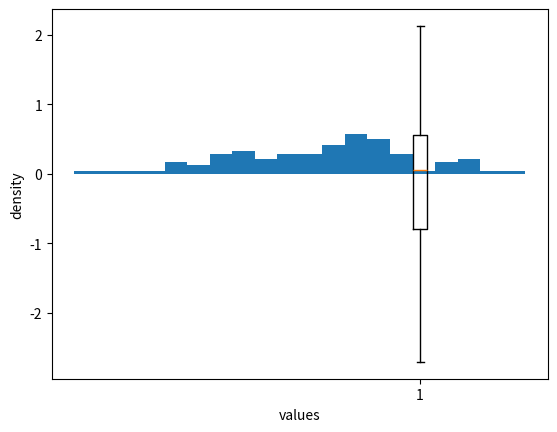
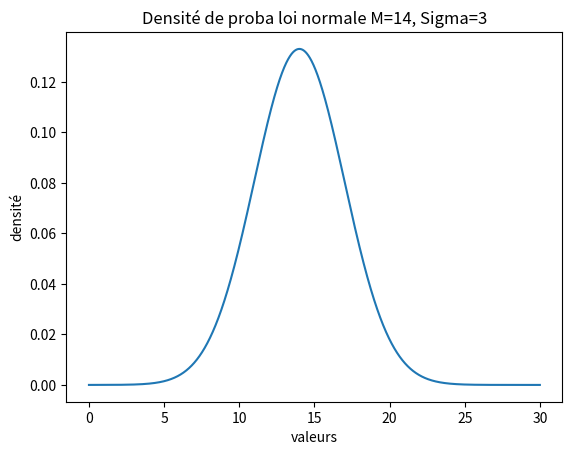
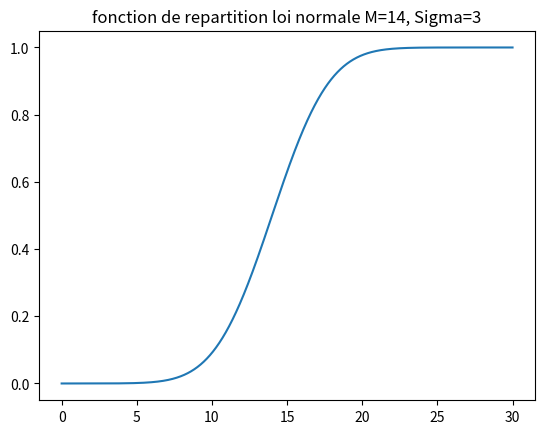
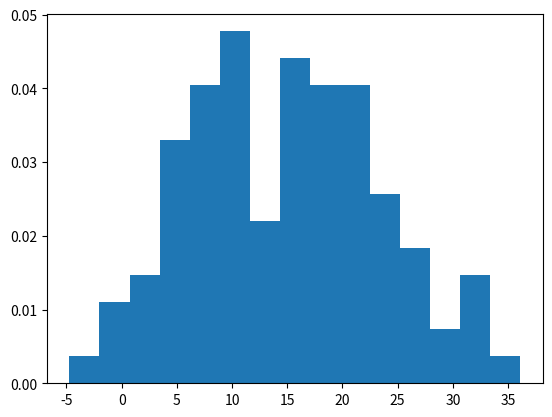

Write Python code to recreate these figures, in order.
#%%
#partie 1
# %reset -f
import numpy as np
import matplotlib.pyplot as plt
from scipy.stats import norm

vect = np.random.normal(size=100)

moyenne = np.mean(vect) #  sum(vecteur / len(vect))
ecart_type = np.std(vect)
variance = np.var(vect) # sum((vect-moyenne) **2) / len(vect)

plt.figure(2)
plt.hist(vect, bins=20, density=1)
plt.xlabel("values")
plt.ylabel("density")
plt.show()


# boite a moustache
plt.boxplot(vect)
plt.show()

np.median(vect)
np.quantile(vect, [0.25, 0.5, 0.75])

# densité de proba
x = np.linspace(0, 30, 10000)
moyenne = 14
ecart = 3
plt.figure()
plt.plot(x, norm.pdf(x, moyenne, ecart))
plt.title("Densité de proba loi normale M=14, Sigma=3")
plt.xlabel("valeurs")
plt.ylabel("densité")
plt.show()

plt.figure()
plt.plot(x, norm.cdf(x, moyenne, ecart))
# plt.xlabel("valeurs")
# plt.ylabel("densité")
plt.title("fonction de repartition loi normale M=14, Sigma=3")

plt.show()

print("valeur pour P(x < 0.8)", norm.cdf(0.8, 0, 1))
print("valeur pour P(-1.96 < x < 1.96)", norm.cdf(1.96, 0, 1) - norm.cdf(-1.96, 0, 1))


plt.figure()
moyenne = 14
sigma = 3
vect = np.random.normal(moyenne, sigma**2, 100)
# plt.figure(2)
plt.hist(vect, bins=15, density=1)
plt.show()
# %%
